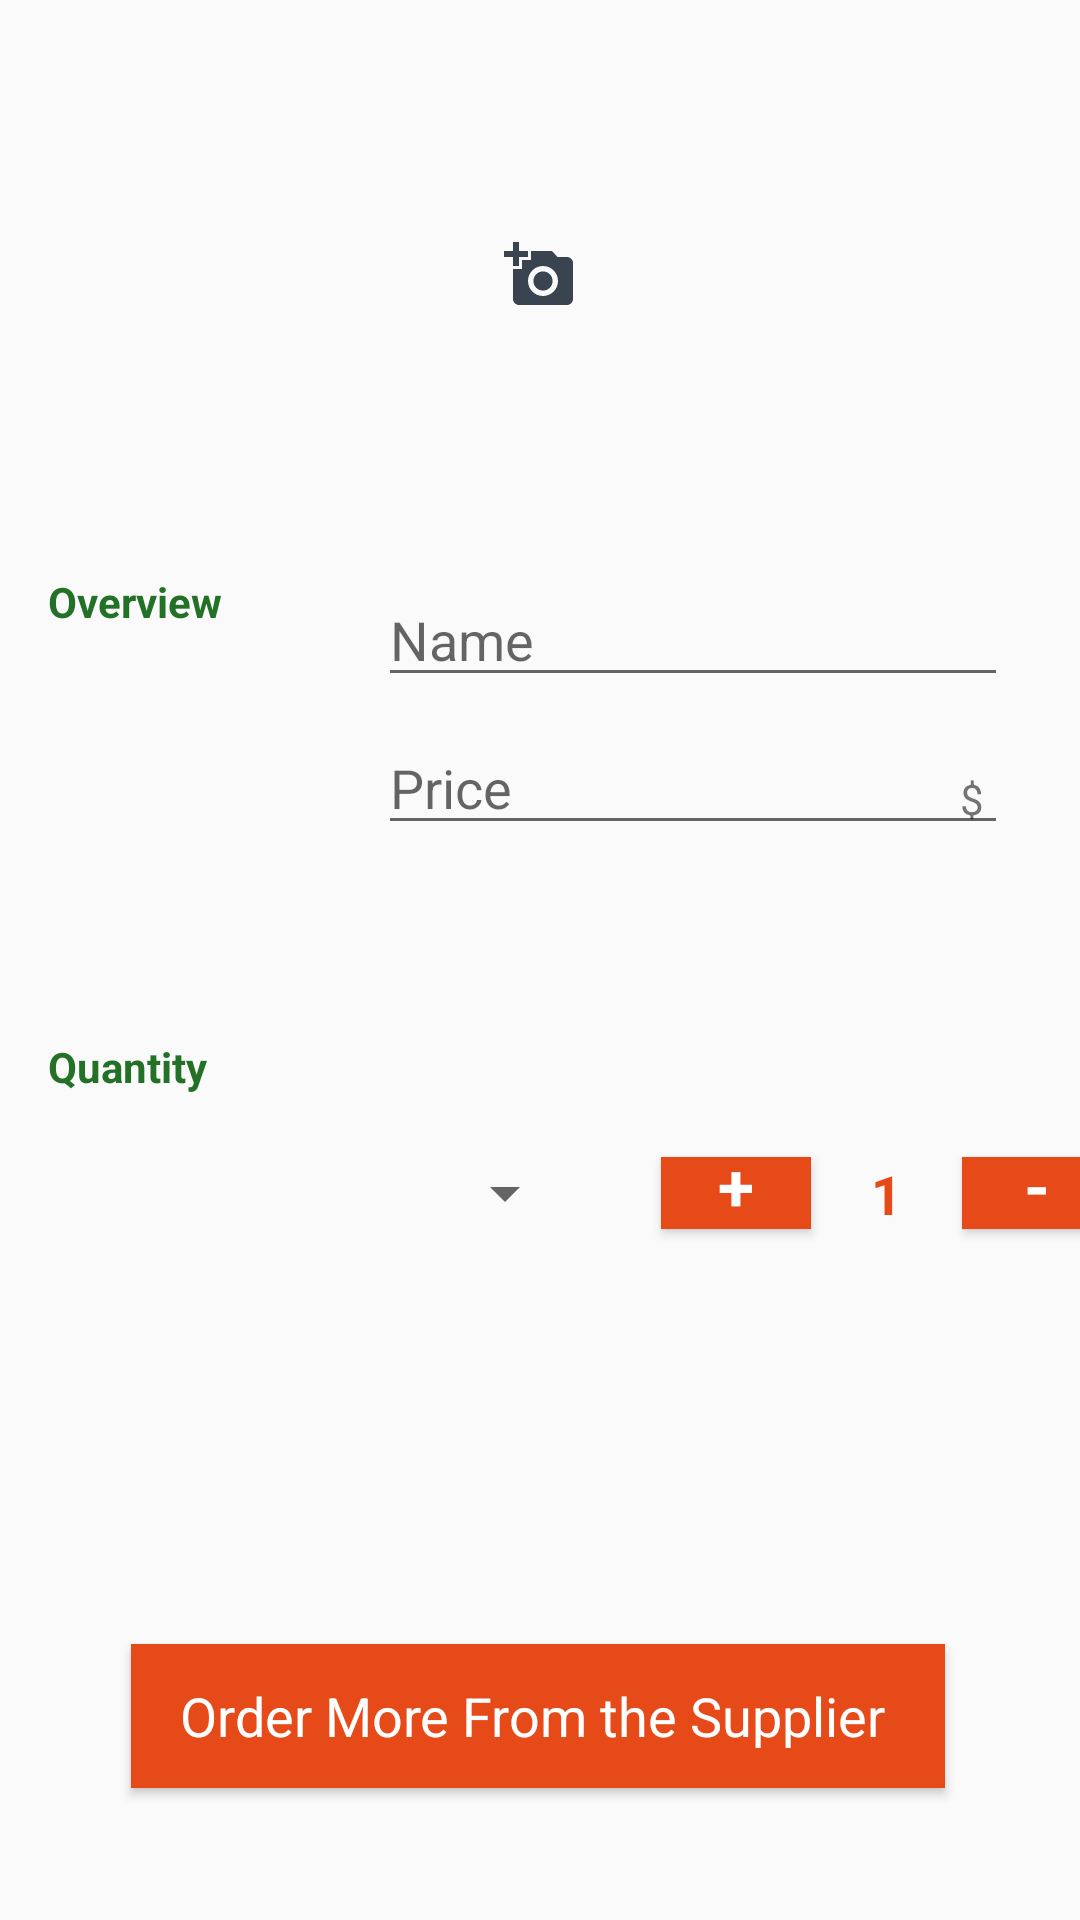

Write the Android layout XML for this screen, with the resource values it uses.
<!-- AndroidManifest.xml: activity theme EditorTheme -->
<!-- res/layout/activity_editor.xml -->
<?xml version="1.0" encoding="utf-8"?>
<androidx.constraintlayout.widget.ConstraintLayout xmlns:android="http://schemas.android.com/apk/res/android"
    xmlns:app="http://schemas.android.com/apk/res-auto"
    xmlns:tools="http://schemas.android.com/tools"
    android:id="@+id/ConstraintLayout"
    android:layout_width="match_parent"
    android:layout_height="match_parent"
    tools:context=".EditorActivity">

    <Button
        android:id="@+id/decrement_button"
        android:layout_width="50dp"
        android:layout_height="24dp"
        android:layout_marginTop="104dp"
        android:layout_marginEnd="24dp"
        android:background="@color/editorColorPrimaryDark"
        android:gravity="bottom|center"
        android:onClick="decrementQuantity"
        android:text="@string/decrement_sign"
        android:textAlignment="gravity"
        android:textAppearance="@style/TextAppearance.AppCompat.Large"
        android:textColor="#FFFFFF"
        android:textStyle="bold"
        app:layout_constraintEnd_toEndOf="parent"
        app:layout_constraintHorizontal_bias="1.0"
        app:layout_constraintStart_toEndOf="@+id/QuantityTextView"
        app:layout_constraintTop_toBottomOf="@+id/PriceEditText" />

    <Button
        android:id="@+id/Increment_button"
        android:layout_width="50dp"
        android:layout_height="24dp"
        android:layout_marginStart="16dp"
        android:layout_marginTop="104dp"
        android:background="@color/editorColorPrimaryDark"
        android:gravity="bottom|center"
        android:onClick="incrementQuantity"
        android:selectAllOnFocus="true"
        android:text="@string/increment_sign"
        android:textAlignment="gravity"
        android:textAppearance="@style/TextAppearance.AppCompat.Large"
        android:textColor="#FFFFFF"
        android:textStyle="bold"
        app:layout_constraintEnd_toStartOf="@+id/QuantityTextView"
        app:layout_constraintStart_toEndOf="@+id/spinner"
        app:layout_constraintTop_toBottomOf="@+id/PriceEditText" />

    <EditText
        android:id="@+id/nameEditText"
        android:layout_width="wrap_content"
        android:layout_height="wrap_content"
        android:layout_marginStart="8dp"
        android:layout_marginTop="8dp"
        android:layout_marginEnd="24dp"
        android:autofillHints=""
        android:ems="10"
        android:hint="@string/name"
        android:inputType="textPersonName"
        app:layout_constraintEnd_toEndOf="parent"
        app:layout_constraintHorizontal_bias="1.0"
        app:layout_constraintStart_toEndOf="@+id/textView6"
        app:layout_constraintTop_toBottomOf="@+id/get_image" />

    <EditText
        android:id="@+id/PriceEditText"
        android:layout_width="wrap_content"
        android:layout_height="wrap_content"
        android:layout_marginStart="8dp"
        android:layout_marginTop="8dp"
        android:layout_marginEnd="24dp"
        android:autofillHints=""
        android:ems="10"
        android:hint="@string/price"
        android:inputType="numberDecimal"
        app:layout_constraintEnd_toEndOf="parent"
        app:layout_constraintHorizontal_bias="1.0"
        app:layout_constraintStart_toEndOf="@+id/textView6"
        app:layout_constraintTop_toBottomOf="@+id/nameEditText" />

    <ImageView
        android:id="@+id/get_image"
        android:layout_width="0dp"
        android:layout_height="183dp"
        android:background="?android:attr/selectableItemBackground"
        android:clickable="true"
        android:scaleType="center"
        app:layout_constraintEnd_toEndOf="parent"
        app:layout_constraintStart_toStartOf="parent"
        app:layout_constraintTop_toTopOf="parent"
        app:srcCompat="@drawable/ic_add_a_photo_24dp" />

    <Spinner
        android:id="@+id/spinner"
        android:layout_width="wrap_content"
        android:layout_height="wrap_content"
        android:layout_marginStart="16dp"
        android:layout_marginTop="104dp"
        android:layout_marginEnd="12dp"
        android:clipChildren="true"
        app:layout_constraintEnd_toStartOf="@+id/Increment_button"
        app:layout_constraintHorizontal_bias="1.0"
        app:layout_constraintStart_toEndOf="@+id/textView9"
        app:layout_constraintTop_toBottomOf="@+id/PriceEditText" />

    <TextView
        android:id="@+id/textView6"
        android:layout_width="147dp"
        android:layout_height="wrap_content"
        android:layout_marginStart="16dp"
        android:layout_marginTop="8dp"
        android:text="@string/overview"
        android:textAppearance="@style/TextAppearance.AppCompat.Small"
        android:textColor="#237126"
        android:textStyle="bold"
        app:layout_constraintStart_toStartOf="parent"
        app:layout_constraintTop_toBottomOf="@+id/get_image" />

    <TextView
        android:id="@+id/textView9"
        android:layout_width="147dp"
        android:layout_height="wrap_content"
        android:layout_marginStart="16dp"
        android:layout_marginTop="136dp"
        android:text="@string/quantity"
        android:textAppearance="@style/TextAppearance.AppCompat.Small"
        android:textColor="#237126"
        android:textStyle="bold"
        app:layout_constraintStart_toStartOf="parent"
        app:layout_constraintTop_toBottomOf="@+id/textView6" />

    <TextView
        android:id="@+id/QuantityTextView"
        android:layout_width="wrap_content"
        android:layout_height="wrap_content"
        android:layout_marginStart="20dp"
        android:layout_marginTop="104dp"
        android:layout_marginEnd="20dp"
        android:text="@string/quantity_value"
        android:textColor="@color/editorColorPrimaryDark"
        android:textSize="18sp"
        android:textStyle="bold"
        app:layout_constraintEnd_toStartOf="@+id/decrement_button"
        app:layout_constraintStart_toEndOf="@+id/Increment_button"
        app:layout_constraintTop_toBottomOf="@+id/PriceEditText" />

    <TextView
        android:id="@+id/textView"
        android:layout_width="wrap_content"
        android:layout_height="wrap_content"
        android:layout_marginEnd="8dp"
        android:text="@string/dollar_sign"
        app:layout_constraintBottom_toBottomOf="@+id/PriceEditText"
        app:layout_constraintEnd_toEndOf="@+id/PriceEditText"
        app:layout_constraintTop_toTopOf="@+id/PriceEditText"
        app:layout_constraintVertical_bias="0.73" />

    <Button
        android:id="@+id/order_button"
        android:layout_width="wrap_content"
        android:layout_height="wrap_content"
        android:layout_marginBottom="44dp"
        android:background="@color/editorColorPrimaryDark"
        android:gravity="center"
        android:paddingStart="16dp"
        android:paddingEnd="16dp"
        android:text="Order More From the Supplier "
        android:textAppearance="@style/TextAppearance.AppCompat.Medium"
        android:textColor="#FFFFFF"
        android:textColorHighlight="#FFFFFF"
        app:layout_constraintBottom_toBottomOf="parent"
        app:layout_constraintEnd_toEndOf="parent"
        app:layout_constraintHorizontal_bias="0.494"
        app:layout_constraintStart_toStartOf="parent" />

</androidx.constraintlayout.widget.ConstraintLayout>
<!-- resources referenced by this layout -->
<resources>
  <color name="editorColorPrimaryDark">#E64A19</color>
  <!-- drawable ic_add_a_photo_24dp (drawable) -->
  <vector android:height="24dp" android:tint="#394450"
      android:viewportHeight="24.0" android:viewportWidth="24.0"
      android:width="24dp" xmlns:android="http://schemas.android.com/apk/res/android">
      <path android:fillColor="#FF000000" android:pathData="M3,4L3,1h2v3h3v2L5,6v3L3,9L3,6L0,6L0,4h3zM6,10L6,7h3L9,4h7l1.83,2L21,6c1.1,0 2,0.9 2,2v12c0,1.1 -0.9,2 -2,2L5,22c-1.1,0 -2,-0.9 -2,-2L3,10h3zM13,19c2.76,0 5,-2.24 5,-5s-2.24,-5 -5,-5 -5,2.24 -5,5 2.24,5 5,5zM9.8,14c0,1.77 1.43,3.2 3.2,3.2s3.2,-1.43 3.2,-3.2 -1.43,-3.2 -3.2,-3.2 -3.2,1.43 -3.2,3.2z"/>
  </vector>
  <string name="decrement_sign">-</string>
  <string name="dollar_sign">$</string>
  <string name="increment_sign">+</string>
  <string name="name">Name</string>
  <string name="overview">Overview</string>
  <string name="price">Price</string>
  <string name="quantity">Quantity</string>
  <string name="quantity_value">1</string>
  <style name="EditorTheme" parent="Theme.AppCompat.Light.DarkActionBar">
          <item name="colorPrimary">@color/editorColorPrimary</item>
          <item name="colorPrimaryDark">@color/editorColorPrimaryDark</item>
          <item name="colorAccent">@color/colorAccent</item>
      </style>
  <color name="editorColorPrimary">#FF5722</color>
  <color name="colorAccent">#FF9800</color>
</resources>
